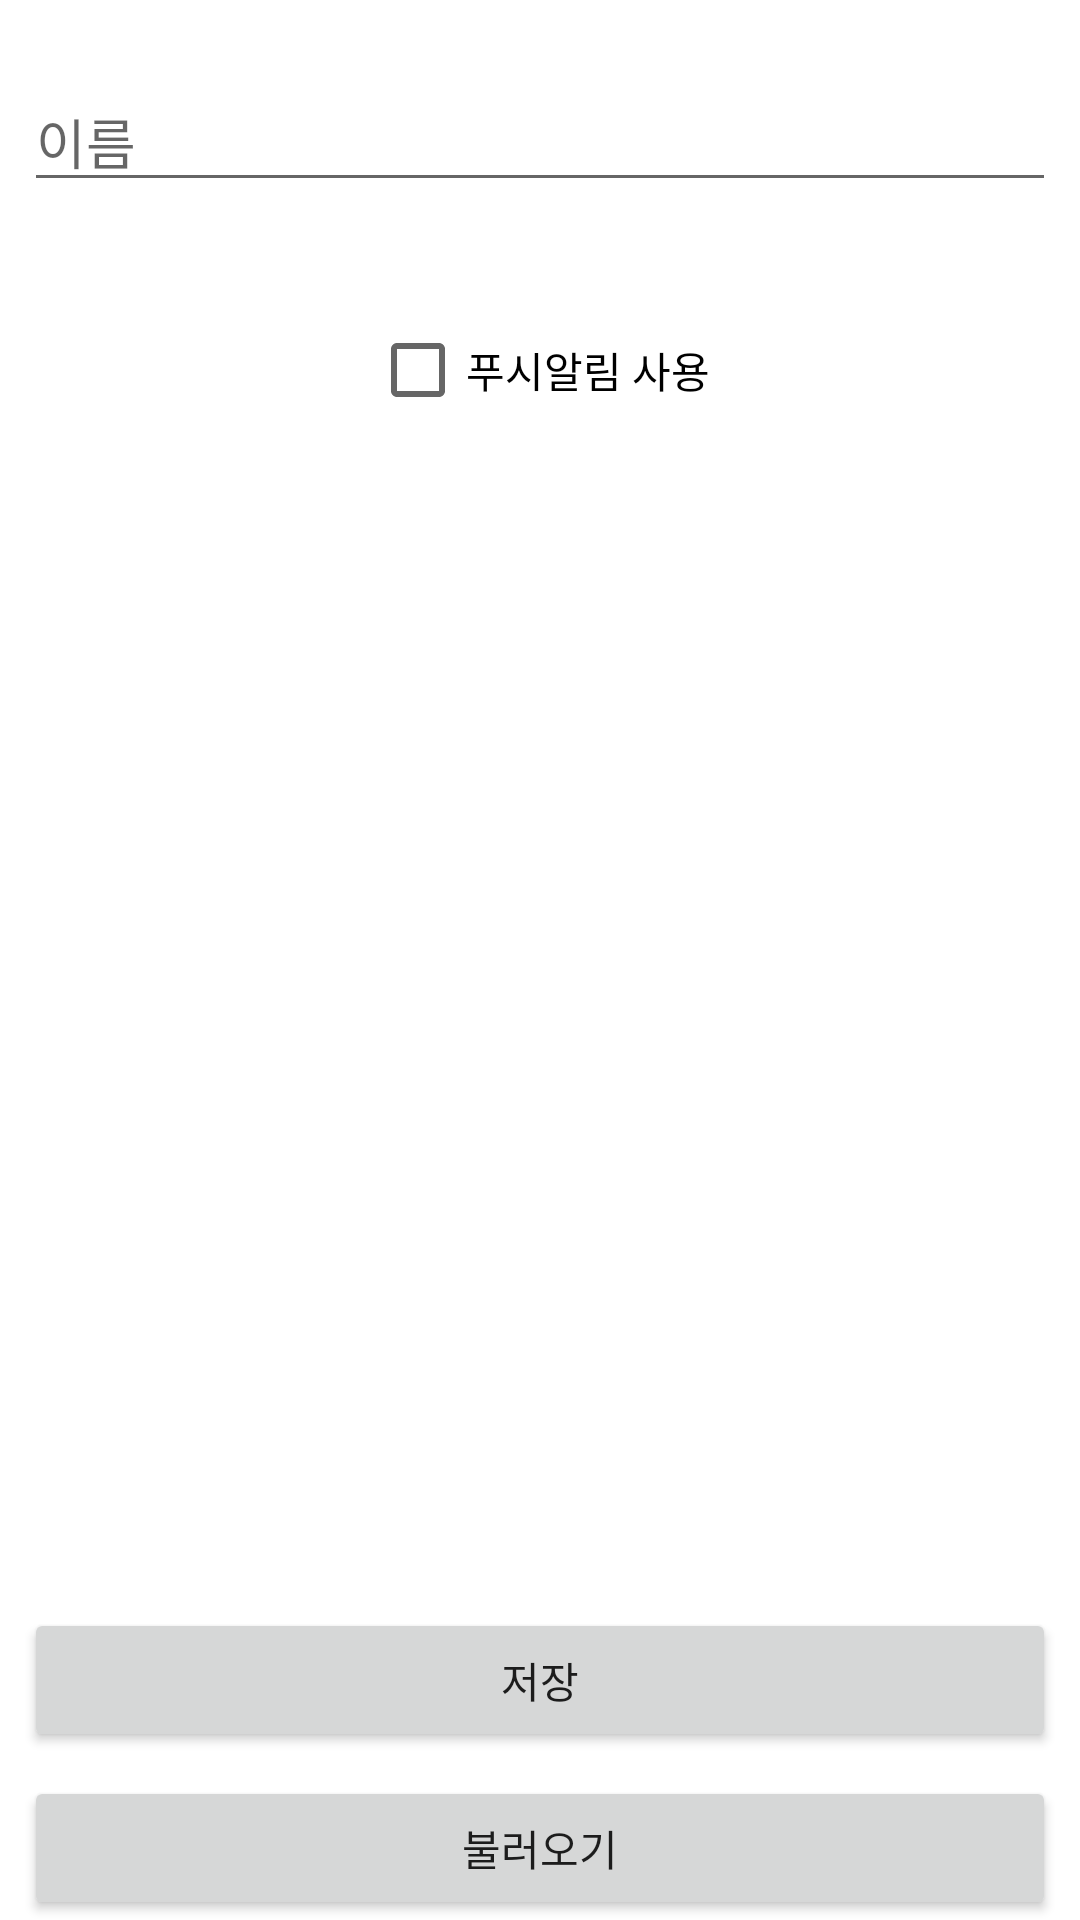

Write the Android layout XML for this screen, with the resource values it uses.
<!-- AndroidManifest.xml: application theme Theme.Quizlocker -->
<!-- res/layout/activity_pref_ex.xml -->
<?xml version="1.0" encoding="utf-8"?>
<androidx.constraintlayout.widget.ConstraintLayout xmlns:android="http://schemas.android.com/apk/res/android"
    xmlns:app="http://schemas.android.com/apk/res-auto"
    xmlns:tools="http://schemas.android.com/tools"
    android:layout_width="match_parent"
    android:layout_height="match_parent"
    tools:context="com.chahye.quizlocker.PrefExActivity">

    <CheckBox
        android:id="@+id/pushCheckBox"
        android:layout_width="wrap_content"
        android:layout_height="wrap_content"
        android:layout_marginStart="8dp"
        android:layout_marginLeft="8dp"
        android:layout_marginTop="32dp"
        android:layout_marginEnd="8dp"
        android:layout_marginRight="8dp"
        android:text="푸시알림 사용"
        app:layout_constraintEnd_toEndOf="parent"
        app:layout_constraintStart_toStartOf="parent"
        app:layout_constraintTop_toBottomOf="@+id/nameField" />

    <EditText
        android:id="@+id/nameField"
        android:layout_width="0dp"
        android:layout_height="wrap_content"
        android:layout_marginStart="8dp"
        android:layout_marginLeft="8dp"
        android:layout_marginTop="24dp"
        android:layout_marginEnd="8dp"
        android:layout_marginRight="8dp"
        android:ems="10"
        android:hint="이름"
        android:inputType="text"
        app:layout_constraintEnd_toEndOf="parent"
        app:layout_constraintStart_toStartOf="parent"
        app:layout_constraintTop_toTopOf="parent" />

    <Button
        android:id="@+id/loadButton"
        android:layout_width="0dp"
        android:layout_height="wrap_content"
        android:layout_marginStart="8dp"
        android:layout_marginLeft="8dp"
        android:layout_marginEnd="8dp"
        android:layout_marginRight="8dp"
        android:text="불러오기"
        app:layout_constraintBottom_toBottomOf="parent"
        app:layout_constraintEnd_toEndOf="parent"
        app:layout_constraintStart_toStartOf="parent" />

    <Button
        android:id="@+id/saveButton"
        android:layout_width="0dp"
        android:layout_height="wrap_content"
        android:layout_marginStart="8dp"
        android:layout_marginEnd="8dp"
        android:layout_marginBottom="8dp"
        android:text="저장"
        app:layout_constraintBottom_toTopOf="@+id/loadButton"
        app:layout_constraintEnd_toEndOf="parent"
        app:layout_constraintStart_toStartOf="parent" />

</androidx.constraintlayout.widget.ConstraintLayout>
<!-- resources referenced by this layout -->
<resources>
  <style name="Theme.Quizlocker" parent="Theme.MaterialComponents.DayNight.DarkActionBar">
          
          <item name="colorPrimary">@color/purple_500</item>
          <item name="colorPrimaryVariant">@color/purple_700</item>
          <item name="colorOnPrimary">@color/white</item>
          
          <item name="colorSecondary">@color/teal_200</item>
          <item name="colorSecondaryVariant">@color/teal_700</item>
          <item name="colorOnSecondary">@color/black</item>
          
          <item name="android:statusBarColor" tools:targetApi="l">?attr/colorPrimaryVariant</item>
          
      </style>
  <!-- not gathered from this repository: default colours our renderer supplied (Android Studio template values) -->
  <color name="purple_500">#FF6200EE</color>
  <color name="purple_700">#FF3700B3</color>
  <color name="teal_200">#FF03DAC5</color>
  <color name="teal_700">#FF018786</color>
  <color name="black">#FF000000</color>
  <color name="white">#FFFFFFFF</color>
</resources>
